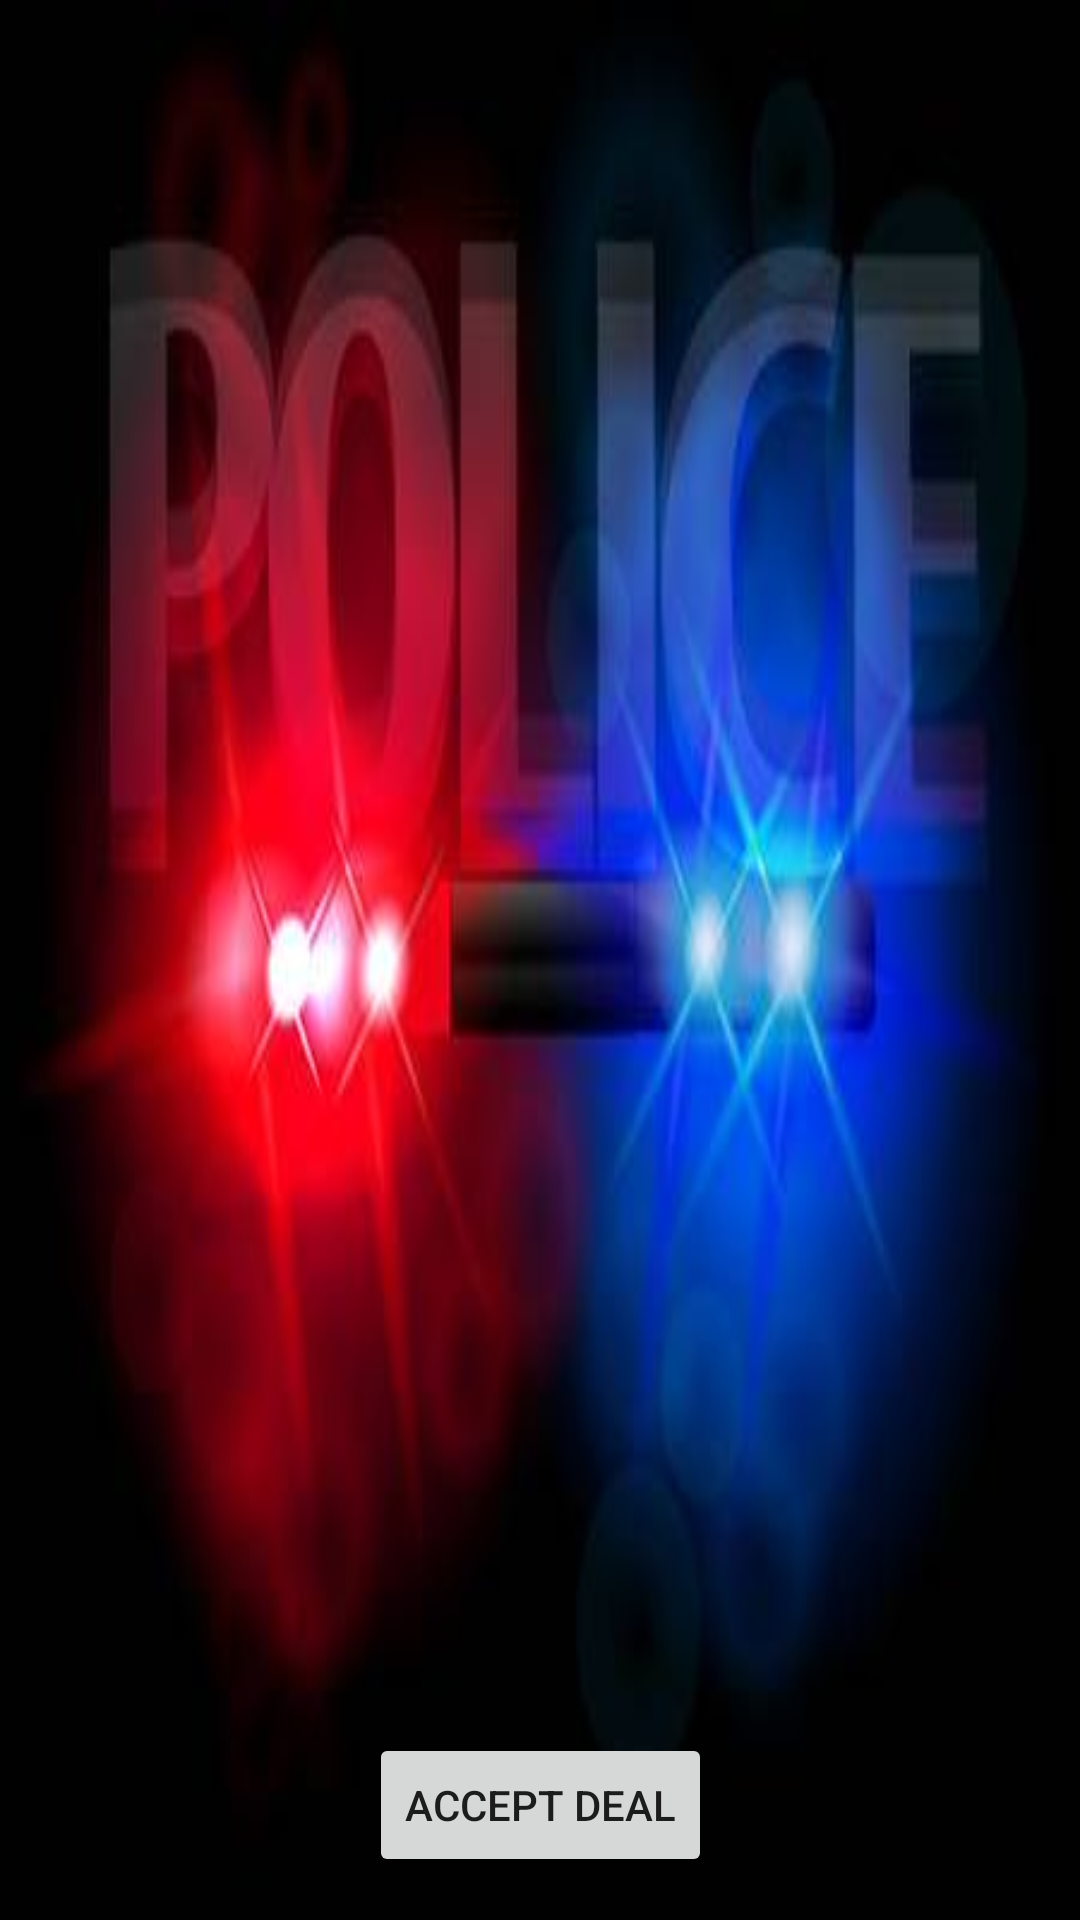

Layout XML and referenced resources for this Android screen:
<!-- AndroidManifest.xml: application theme AppTheme -->
<!-- res/layout/police_activity.xml -->
<?xml version="1.0" encoding="utf-8"?>
<android.support.constraint.ConstraintLayout xmlns:android="http://schemas.android.com/apk/res/android"
    xmlns:app="http://schemas.android.com/apk/res-auto"
    xmlns:tools="http://schemas.android.com/tools"
    android:layout_width="match_parent"
    android:layout_height="match_parent"
    android:background="@drawable/policelights"
    tools:ignore="Overdraw">

    <TextView
        android:layout_width="wrap_content"
        android:layout_height="wrap_content"
        android:layout_marginStart="89dp"
        android:layout_marginTop="16dp"
        android:layout_marginEnd="89dp"
        android:layout_marginBottom="681dp"
        android:text="@string/busted_by_the_police"
        android:textColor="#0000FF"
        android:textSize="35sp"
        app:layout_constraintBottom_toBottomOf="parent"
        app:layout_constraintEnd_toEndOf="parent"
        app:layout_constraintHorizontal_bias="0.33"
        app:layout_constraintStart_toStartOf="parent"
        app:layout_constraintTop_toTopOf="parent"
        app:layout_constraintVertical_bias="0.0" />

    <TextView
        android:layout_width="wrap_content"
        android:layout_height="wrap_content"
        android:layout_marginStart="16dp"
        android:layout_marginTop="560dp"
        android:layout_marginEnd="16dp"
        android:layout_marginBottom="281dp"
        android:text="@string/as_a_bribe_to_stay_of_your_back_you_pay_a_fine_of_50_of_your_credits_and_give_up_your_firearms_and_narcotics"
        android:textColor="#0000FF"
        android:textSize="23sp"
        app:layout_constraintBottom_toBottomOf="parent"
        app:layout_constraintEnd_toEndOf="parent"
        app:layout_constraintHorizontal_bias="0.33"
        app:layout_constraintStart_toStartOf="parent"
        app:layout_constraintTop_toTopOf="parent"
        app:layout_constraintVertical_bias="0.0" />

    <Button
        android:layout_width="wrap_content"
        android:layout_height="wrap_content"
        android:onClick="onPoliceAccept"
        android:text="@string/accept_deal"
        app:layout_constraintBottom_toBottomOf="parent"
        app:layout_constraintEnd_toEndOf="parent"
        app:layout_constraintStart_toStartOf="parent"
        app:layout_constraintTop_toTopOf="parent"
        app:layout_constraintVertical_bias="0.976" />
</android.support.constraint.ConstraintLayout>
<!-- resources referenced by this layout -->
<resources>
  <!-- drawable policelights: jpg bitmap (drawable, 10525 bytes) -->
  <string name="accept_deal">Accept Deal</string>
  <string name="as_a_bribe_to_stay_of_your_back_you_pay_a_fine_of_50_of_your_credits_and_give_up_your_firearms_and_narcotics">As a bribe to stay of your back, you pay a fine of 50% of your credits and give up your Firearms and Narcotics.</string>
  <string name="busted_by_the_police">Busted by the Police!</string>
  <style name="AppTheme" parent="Theme.AppCompat.Light.NoActionBar">
          
          <item name="colorPrimary">@color/colorPrimary</item>
          <item name="colorPrimaryDark">@color/colorPrimaryDark</item>
          <item name="colorAccent">@color/colorAccent</item>
          <item name="android:spinnerDropDownItemStyle">@style/mySpinnerItemStyle</item>
          <item name="colorControlNormal">#c5c5c5</item>
          <item name="colorControlActivated">@color/accent</item>
          <item name="colorControlHighlight">@color/accent</item>
      </style>
  <color name="colorPrimary">#000000</color>
  <color name="colorPrimaryDark">#000000</color>
  <color name="colorAccent">#D81B60</color>
  <style name="mySpinnerItemStyle" parent="@android:style/Widget.Holo.DropDownItem.Spinner">
          <item name="android:textColor">@color/my_spinner_text_color</item>
      </style>
  <color name="accent">#FFFFFF</color>
  <color name="my_spinner_text_color">#FFFFFF</color>
</resources>
